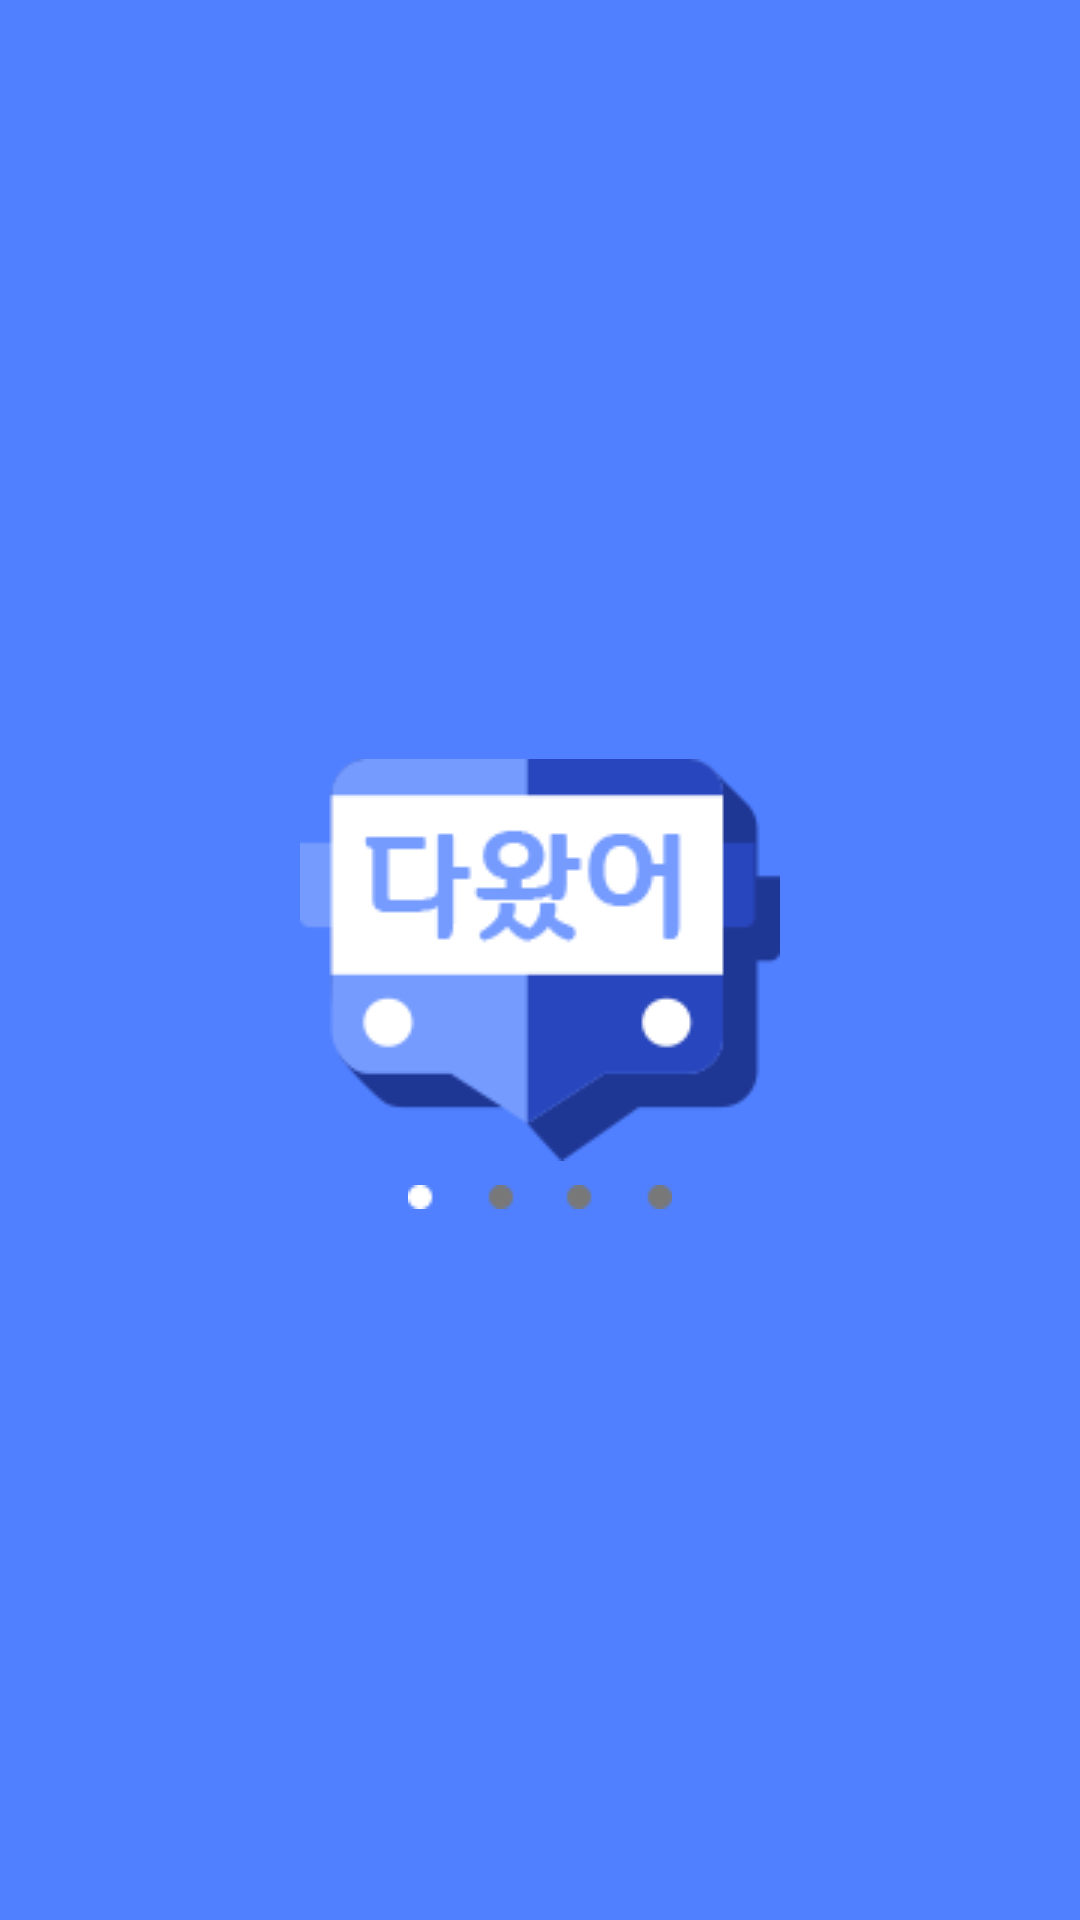

Write the Android layout XML for this screen, with the resource values it uses.
<!-- AndroidManifest.xml: application theme AppTheme -->
<!-- res/layout/activity_intro.xml -->
<?xml version="1.0" encoding="utf-8"?>
<android.support.constraint.ConstraintLayout xmlns:android="http://schemas.android.com/apk/res/android"
    xmlns:app="http://schemas.android.com/apk/res-auto"
    xmlns:tools="http://schemas.android.com/tools"
    android:layout_width="match_parent"
    android:layout_height="match_parent"
    android:background="@color/blue_white"
    tools:context="com.chae_s_j.alarmapp.Activity.IntroActivity">

    <ImageView
        android:id="@+id/mainimage"
        android:layout_width="wrap_content"
        android:layout_height="wrap_content"
        android:layout_marginBottom="8dp"
        android:layout_marginEnd="8dp"
        android:layout_marginStart="8dp"
        android:layout_marginTop="8dp"
        app:layout_constraintBottom_toBottomOf="parent"
        app:layout_constraintEnd_toEndOf="parent"
        app:layout_constraintStart_toStartOf="parent"
        app:layout_constraintTop_toTopOf="parent"
        app:srcCompat="@drawable/mainicon" />

    <ImageView
        android:id="@+id/loadingView"
        android:layout_width="wrap_content"
        android:layout_height="wrap_content"
        android:layout_marginEnd="8dp"
        android:layout_marginStart="8dp"
        android:layout_marginTop="8dp"
        app:layout_constraintEnd_toEndOf="parent"
        app:layout_constraintStart_toStartOf="parent"
        app:layout_constraintTop_toBottomOf="@+id/mainimage"
        app:srcCompat="@drawable/loading01" />

    <TextView
        android:id="@+id/version"
        android:layout_width="wrap_content"
        android:layout_height="wrap_content"
        android:layout_marginBottom="20dp"
        android:layout_marginEnd="8dp"
        android:layout_marginStart="8dp"
        android:textSize="16dp"
        android:textColor="@color/white"
        app:layout_constraintBottom_toBottomOf="parent"
        app:layout_constraintEnd_toEndOf="parent"
        app:layout_constraintStart_toStartOf="parent" />

</android.support.constraint.ConstraintLayout>
<!-- resources referenced by this layout -->
<resources>
  <color name="blue_white">#5080ff</color>
  <color name="white">#FFFFFF</color>
  <!-- drawable loading01: png bitmap (drawable, 268 bytes) -->
  <!-- drawable mainicon: png bitmap (drawable, 4482 bytes) -->
  <style name="AppTheme" parent="Theme.AppCompat.Light.DarkActionBar">
          
          <item name="colorPrimary">@color/colorPrimary</item>
          <item name="colorAccent">@color/colorAccent</item>
          
          <item name="windowActionBar">false</item>
          <item name="windowNoTitle">true</item>
      </style>
  <color name="colorPrimary">#2846be</color>
  <color name="colorAccent">#2846de</color>
</resources>
